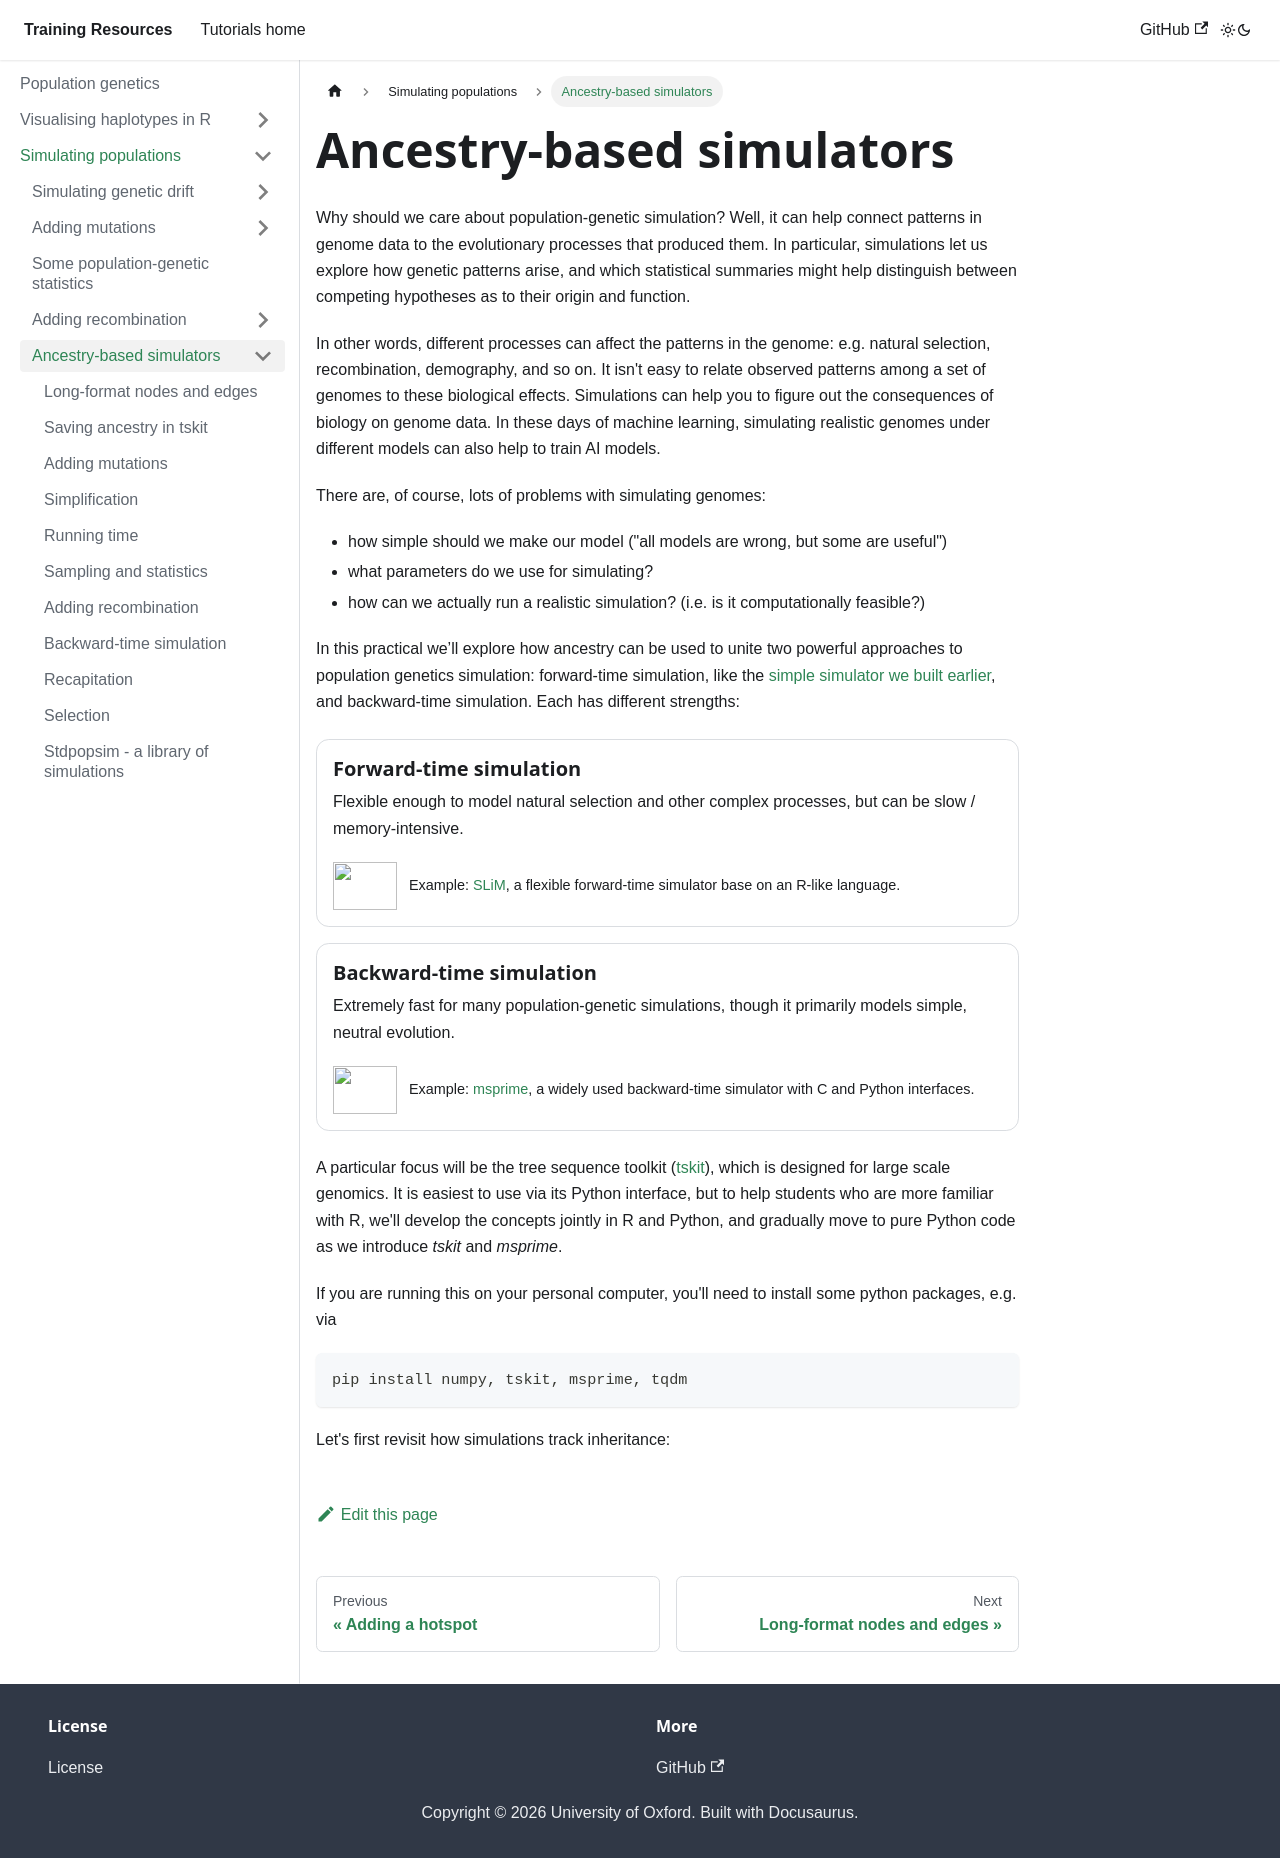

repository: chg-training/chg-training-resources · page: population_genetics/simulation/simulators/index.html · generator: docusaurus

---
sidebar_position: 10
---

# Ancestry-based simulators

Why should we care about population-genetic simulation? Well, it can help connect patterns in genome data to the evolutionary processes that produced them. In particular, simulations let us explore how genetic patterns arise, and which statistical summaries might help distinguish between competing hypotheses as to their origin and function.

In other words, different processes can affect the patterns in the genome:
e.g. natural selection, recombination, demography, and so on. It isn't easy to relate
observed patterns among a set of genomes to these biological effects. Simulations
can help you to figure out the consequences of biology on genome data. In these days of
machine learning, simulating realistic genomes under different models can also
help to train AI models.

There are, of course, lots of problems with simulating genomes:
* how simple should we make our model ("all models are wrong, but some are useful")
* what parameters do we use for simulating?
* how can we actually run a realistic simulation? (i.e. is it computationally feasible?)

In this practical we’ll explore how ancestry can be used to unite two powerful approaches to population genetics simulation:
forward-time simulation, like the [simple simulator we built earlier](../genetic_drift/),
and backward-time simulation. Each has different strengths:

<div className="simulation-options">
  <section className="simulation-option">
    <div>
      <h3>Forward-time simulation</h3>
      <p>
        Flexible enough to model natural selection and other complex processes,
        but can be slow / memory-intensive.
      </p>
      <figure className="simulation-option__example">
        <img
          src="https://raw.githubusercontent.com/MesserLab/SLiM/refs/heads/master/QtSLiM/icons/AppIcon64.svg"
          alt=""
        />
        <figcaption>
          Example: <a href="https://messerlab.org/slim/">SLiM</a>, a flexible
          forward-time simulator base on an R-like language.
        </figcaption>
      </figure>
    </div>
  </section>

  <section className="simulation-option">
    <div>
      <h3>Backward-time simulation</h3>
      <p>
        Extremely fast for many population-genetic simulations, though it
        primarily models simple, neutral evolution.
      </p>
      <figure className="simulation-option__example">
        <img
          src="https://tskit.dev/msprime/docs/stable/_static/msprime_logo.svg"
          alt=""
        />
        <figcaption>
          Example: <a href="https://tskit.dev/msprime/docs/">msprime</a>, a
          widely used backward-time simulator with C and Python interfaces.
        </figcaption>
      </figure>
    </div>
  </section>
</div>

A particular focus will be the tree sequence toolkit ([tskit](https://tskit.dev/)),
which is designed for large scale genomics. It is easiest to use via its Python
interface, but to help students who are more familiar with R,
we'll develop the concepts jointly in R and Python, and gradually
move to pure Python code as we introduce _tskit_ and _msprime_.

If you are running this on your personal computer, you'll need to install some python
packages, e.g. via

```
pip install numpy, tskit, msprime, tqdm
```

Let's first revisit how simulations track inheritance:
